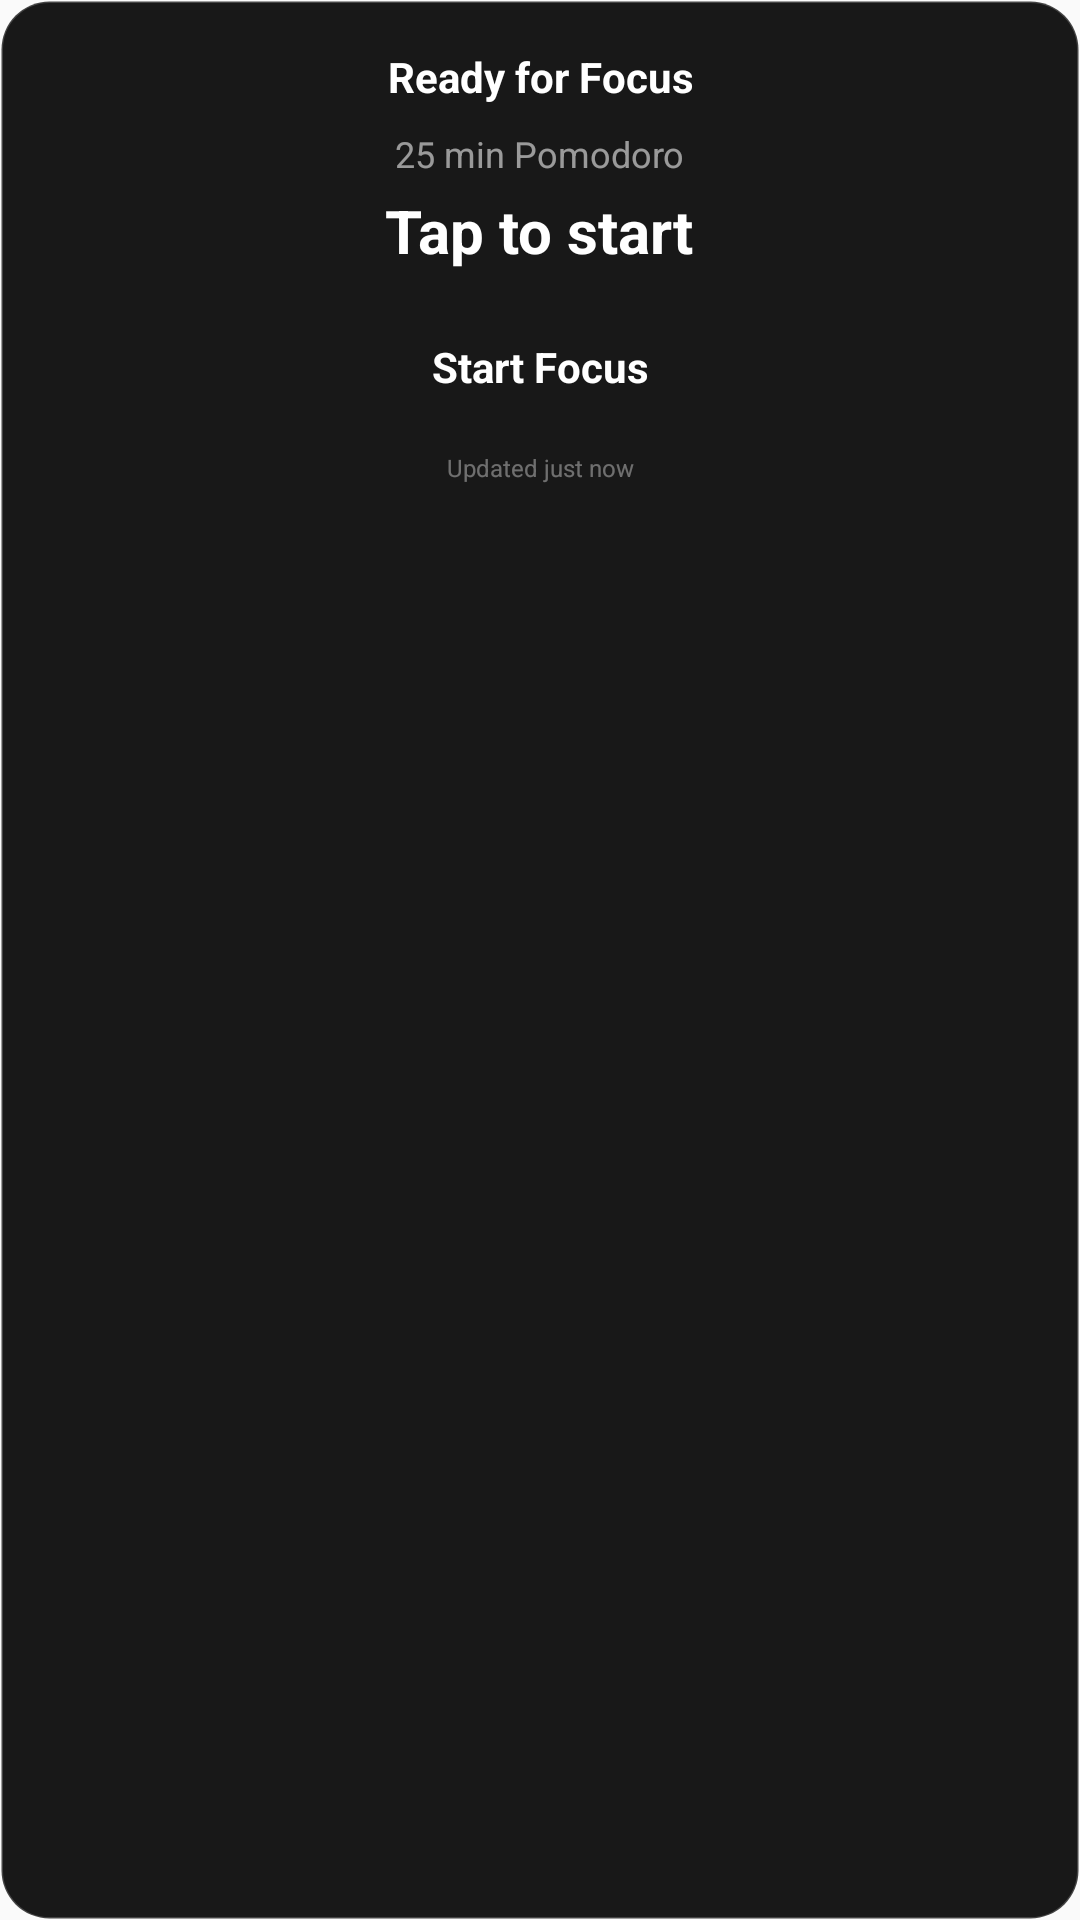

Layout XML and referenced resources for this Android screen:
<!-- AndroidManifest.xml: application theme Theme.Awaytime -->
<!-- res/layout/widget_focus_session.xml -->
<?xml version="1.0" encoding="utf-8"?>
<LinearLayout xmlns:android="http://schemas.android.com/apk/res/android"
    android:id="@+id/widget_container"
    android:layout_width="match_parent"
    android:layout_height="match_parent"
    android:background="@drawable/widget_background"
    android:orientation="vertical"
    android:padding="16dp">

    
    <TextView
        android:id="@+id/tv_session_status"
        android:layout_width="match_parent"
        android:layout_height="wrap_content"
        android:text="Ready for Focus"
        android:textColor="#FFFFFF"
        android:textSize="14sp"
        android:textStyle="bold"
        android:gravity="center" />

    
    <LinearLayout
        android:layout_width="match_parent"
        android:layout_height="wrap_content"
        android:layout_marginTop="8dp"
        android:orientation="vertical"
        android:gravity="center">

        <TextView
            android:id="@+id/tv_session_type"
            android:layout_width="wrap_content"
            android:layout_height="wrap_content"
            android:text="25 min Pomodoro"
            android:textColor="#90FFFFFF"
            android:textSize="12sp" />

        <TextView
            android:id="@+id/tv_time_remaining"
            android:layout_width="wrap_content"
            android:layout_height="wrap_content"
            android:layout_marginTop="4dp"
            android:text="Tap to start"
            android:textColor="#FFFFFF"
            android:textSize="20sp"
            android:textStyle="bold" />

        
        <ProgressBar
            android:id="@+id/progress_session"
            style="?android:attr/progressBarStyleHorizontal"
            android:layout_width="match_parent"
            android:layout_height="8dp"
            android:layout_marginTop="8dp"
            android:max="100"
            android:progress="0"
            android:progressTint="#4CAF50"
            android:progressBackgroundTint="#30FFFFFF"
            android:visibility="gone" />

    </LinearLayout>

    
    <LinearLayout
        android:layout_width="match_parent"
        android:layout_height="wrap_content"
        android:layout_marginTop="12dp"
        android:orientation="vertical">

        <TextView
            android:id="@+id/btn_action"
            android:layout_width="match_parent"
            android:layout_height="40dp"
            android:text="Start Focus"
            android:textColor="#FFFFFF"
            android:textSize="14sp"
            android:textStyle="bold"
            android:gravity="center"
            android:background="@drawable/widget_button_background"
            android:clickable="true"
            android:focusable="true" />

        
        <TextView
            android:id="@+id/tv_last_updated"
            android:layout_width="match_parent"
            android:layout_height="wrap_content"
            android:layout_marginTop="8dp"
            android:text="Updated just now"
            android:textColor="#60FFFFFF"
            android:textSize="8sp"
            android:gravity="center" />

    </LinearLayout>

</LinearLayout>
<!-- resources referenced by this layout -->
<resources>
  <!-- drawable widget_background (drawable) -->
  <?xml version="1.0" encoding="utf-8"?>
  <shape xmlns:android="http://schemas.android.com/apk/res/android"
      android:shape="rectangle">
      
      <solid android:color="#E6000000" />
      
      <corners android:radius="16dp" />
      
      <stroke
          android:width="1dp"
          android:color="#30FFFFFF" />
          
  </shape>
  <style name="Theme.Awaytime" parent="Theme.MaterialComponents.DayNight.NoActionBar">
          
          <item name="colorPrimary">@color/awaytime_purple</item>
          <item name="colorPrimaryDark">@color/awaytime_dark_purple</item>
          <item name="colorPrimaryVariant">@color/awaytime_light_purple</item>
          
          
          <item name="colorSecondary">@color/awaytime_light_purple</item>
          <item name="colorSecondaryVariant">@color/awaytime_dark_purple</item>
          
          
          <item name="android:colorBackground">@color/awaytime_background</item>
          <item name="colorSurface">@color/white</item>
          
          
          <item name="colorError">@color/awaytime_error</item>
          
          
          <item name="android:statusBarColor">@color/awaytime_purple</item>
          <item name="android:windowLightStatusBar">false</item>
          
          
          <item name="android:navigationBarColor">@color/awaytime_background</item>
          <item name="android:windowLightNavigationBar">true</item>
          
          
          <item name="android:windowBackground">@color/awaytime_background</item>
          
          
          <item name="android:textColorPrimary">@color/black</item>
          <item name="android:textColorSecondary">@color/gray_600</item>
      </style>
  <color name="awaytime_purple">#8B5CF6</color>
  <color name="awaytime_dark_purple">#5B21B6</color>
  <color name="awaytime_light_purple">#C4B5FD</color>
  <color name="awaytime_background">#FAFAFA</color>
  <color name="white">#FFFFFF</color>
  <color name="awaytime_error">#EF4444</color>
  <color name="black">#000000</color>
  <color name="gray_600">#4B5563</color>
</resources>
